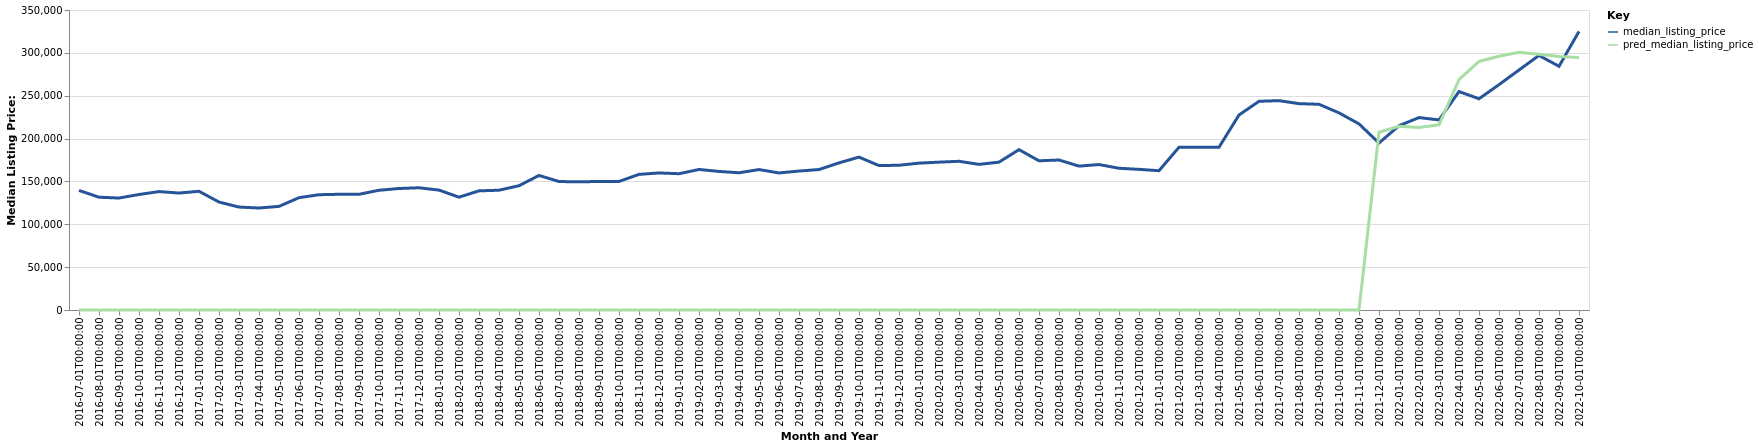

Data behind this chart, as committed beside it:
date, time_idx, median_listing_price, thirty_year_interest_rate_five, month, county_name, active_listing_count, pred_median_listing_price, month_year
2016-07-01, 0, 139498, 3.72, 7, Paris, TN, 230.0, 0, Jul-2016
2016-08-01, 1, 131600, 3.73, 8, Paris, TN, 240.0, 0, Aug-2016
2016-09-01, 2, 130625, 3.66, 9, Paris, TN, 231.0, 0, Sep-2016
2016-10-01, 3, 134750, 3.64, 10, Paris, TN, 222.0, 0, Oct-2016
2016-11-01, 4, 138174, 3.66, 11, Paris, TN, 211.0, 0, Nov-2016
2016-12-01, 5, 136450, 3.48, 12, Paris, TN, 199.0, 0, Dec-2016
2017-01-01, 6, 138525, 3.45, 1, Paris, TN, 184.0, 0, Jan-2017
2017-02-01, 7, 125950, 3.5, 2, Paris, TN, 184.0, 0, Feb-2017
2017-03-01, 8, 120100, 3.52, 3, Paris, TN, 188.0, 0, Mar-2017
2017-04-01, 9, 119000, 4.03, 4, Paris, TN, 189.0, 0, Apr-2017
2017-05-01, 10, 120900, 4.32, 5, Paris, TN, 202.0, 0, May-2017
2017-06-01, 11, 131050, 4.2, 6, Paris, TN, 210.0, 0, Jun-2017
2017-07-01, 12, 134500, 4.19, 7, Paris, TN, 210.0, 0, Jul-2017
2017-08-01, 13, 135000, 4.3, 8, Paris, TN, 193.0, 0, Aug-2017
2017-09-01, 14, 135000, 4.1, 9, Paris, TN, 187.0, 0, Sep-2017
2017-10-01, 15, 139700, 4.05, 10, Paris, TN, 172.0, 0, Oct-2017
2017-11-01, 16, 141750, 3.94, 11, Paris, TN, 165.0, 0, Nov-2017
2017-12-01, 17, 142600, 4.03, 12, Paris, TN, 158.0, 0, Dec-2017
2018-01-01, 18, 139900, 3.93, 1, Paris, TN, 139.0, 0, Jan-2018
2018-02-01, 19, 131643, 3.83, 2, Paris, TN, 145.0, 0, Feb-2018
2018-03-01, 20, 139000, 3.94, 3, Paris, TN, 162.0, 0, Mar-2018
2018-04-01, 21, 139750, 3.95, 4, Paris, TN, 163.0, 0, Apr-2018
2018-05-01, 22, 144999, 3.99, 5, Paris, TN, 168.0, 0, May-2018
2018-06-01, 23, 157000, 4.15, 6, Paris, TN, 171.0, 0, Jun-2018
2018-07-01, 24, 149900, 4.4, 7, Paris, TN, 169.0, 0, Jul-2018
2018-08-01, 25, 149500, 4.46, 8, Paris, TN, 177.0, 0, Aug-2018
2018-09-01, 26, 149999, 4.58, 9, Paris, TN, 168.0, 0, Sep-2018
2018-10-01, 27, 149974, 4.66, 10, Paris, TN, 160.0, 0, Oct-2018
2018-11-01, 28, 158225, 4.62, 11, Paris, TN, 155.0, 0, Nov-2018
2018-12-01, 29, 159900, 4.54, 12, Paris, TN, 156.0, 0, Dec-2018
2019-01-01, 30, 159000, 4.6, 1, Paris, TN, 160.0, 0, Jan-2019
2019-02-01, 31, 163950, 4.72, 2, Paris, TN, 159.0, 0, Feb-2019
2019-03-01, 32, 161671, 4.9, 3, Paris, TN, 157.0, 0, Mar-2019
2019-04-01, 33, 160121, 4.94, 4, Paris, TN, 159.0, 0, Apr-2019
2019-05-01, 34, 163850, 4.75, 5, Paris, TN, 162.0, 0, May-2019
2019-06-01, 35, 159900, 4.51, 6, Paris, TN, 168.0, 0, Jun-2019
2019-07-01, 36, 162125, 4.41, 7, Paris, TN, 158.0, 0, Jul-2019
2019-08-01, 37, 163882, 4.41, 8, Paris, TN, 146.0, 0, Aug-2019
2019-09-01, 38, 171655, 4.2, 9, Paris, TN, 143.0, 0, Sep-2019
2019-10-01, 39, 178350, 4.14, 10, Paris, TN, 142.0, 0, Oct-2019
2019-11-01, 40, 168500, 3.84, 11, Paris, TN, 139.0, 0, Nov-2019
2019-12-01, 41, 168875, 3.81, 12, Paris, TN, 126.0, 0, Dec-2019
2020-01-01, 42, 171350, 3.75, 1, Paris, TN, 127.0, 0, Jan-2020
2020-02-01, 43, 172500, 3.73, 2, Paris, TN, 119.0, 0, Feb-2020
2020-03-01, 44, 173500, 3.78, 3, Paris, TN, 103.0, 0, Mar-2020
2020-04-01, 45, 169900, 3.75, 4, Paris, TN, 101.0, 0, Apr-2020
2020-05-01, 46, 172500, 3.74, 5, Paris, TN, 102.0, 0, May-2020
2020-06-01, 47, 187100, 3.72, 6, Paris, TN, 89.0, 0, Jun-2020
2020-07-01, 48, 174075, 3.49, 7, Paris, TN, 84.0, 0, Jul-2020
2020-08-01, 49, 175000, 3.65, 8, Paris, TN, 76.0, 0, Aug-2020
2020-09-01, 50, 167875, 3.33, 9, Paris, TN, 70.0, 0, Sep-2020
2020-10-01, 51, 169700, 3.28, 10, Paris, TN, 65.0, 0, Oct-2020
2020-11-01, 52, 165350, 3.21, 11, Paris, TN, 69.0, 0, Nov-2020
2020-12-01, 53, 164100, 3.07, 12, Paris, TN, 59.0, 0, Dec-2020
2021-01-01, 54, 162500, 2.99, 1, Paris, TN, 51.0, 0, Jan-2021
2021-02-01, 55, 189900, 2.93, 2, Paris, TN, 39.0, 0, Feb-2021
2021-03-01, 56, 189900, 2.88, 3, Paris, TN, 40.0, 0, Mar-2021
2021-04-01, 57, 189900, 2.84, 4, Paris, TN, 41.0, 0, Apr-2021
2021-05-01, 58, 227500, 2.71, 5, Paris, TN, 41.0, 0, May-2021
2021-06-01, 59, 243475, 2.79, 6, Paris, TN, 54.0, 0, Jun-2021
... 16 more rows
